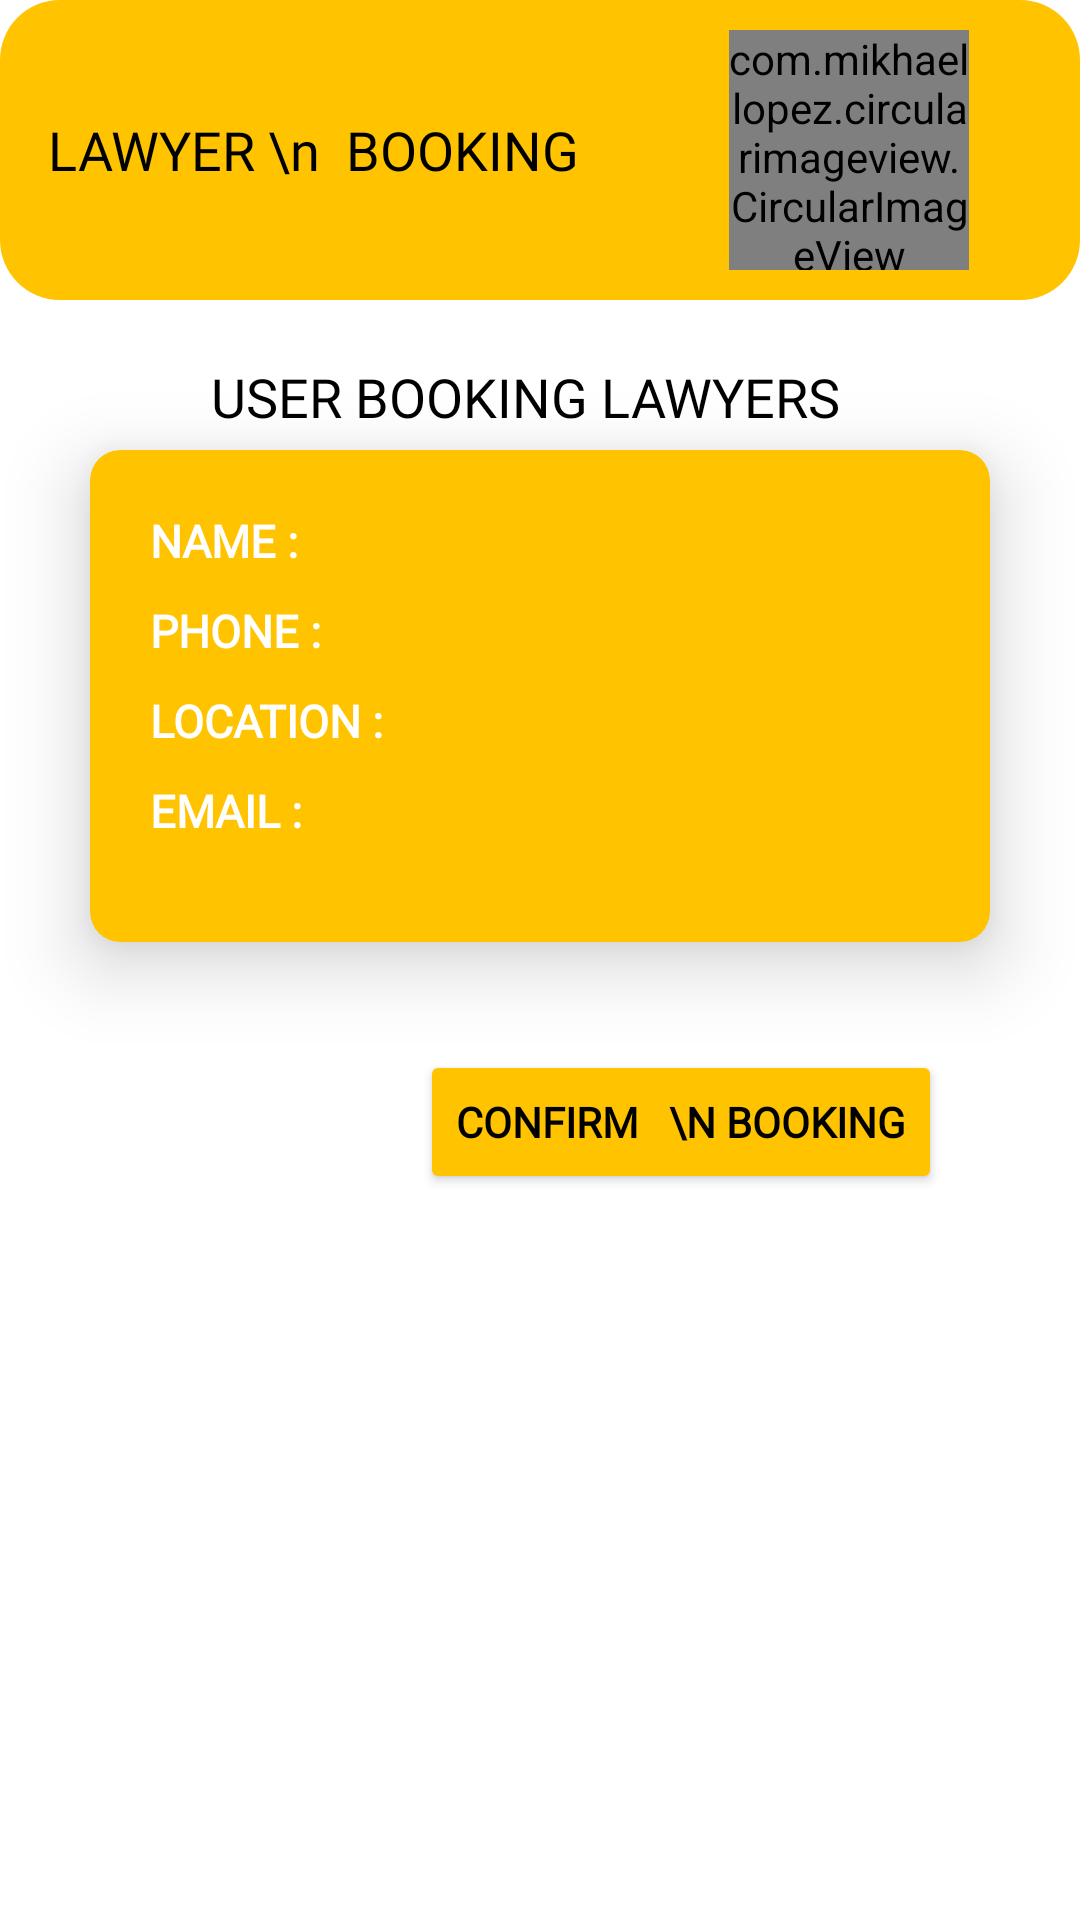

Write the Android layout XML for this screen, with the resource values it uses.
<!-- AndroidManifest.xml: application theme Theme.Resqq1 -->
<!-- res/layout/user_booking.xml -->
<?xml version="1.0" encoding="utf-8"?>
<androidx.constraintlayout.widget.ConstraintLayout xmlns:android="http://schemas.android.com/apk/res/android"
    xmlns:app="http://schemas.android.com/apk/res-auto"
    xmlns:tools="http://schemas.android.com/tools"
    android:layout_width="match_parent"
    android:layout_height="match_parent">

    <com.google.android.material.navigation.NavigationView
        android:id="@+id/toolbar2"
        android:layout_width="match_parent"
        android:layout_height="100dp"
        android:backgroundTint="@color/amber"
        android:background="@drawable/buttonround"
        app:layout_constraintEnd_toEndOf="parent"
        app:layout_constraintHorizontal_bias="0.0"
        app:layout_constraintStart_toStartOf="parent"
        app:layout_constraintTop_toTopOf="parent">

        <LinearLayout
            android:layout_width="match_parent"
            android:layout_height="wrap_content"
            android:orientation="horizontal"
            app:layout_constraintEnd_toEndOf="parent"
            app:layout_constraintStart_toStartOf="parent"
            app:layout_constraintTop_toTopOf="parent">



            <TextView
                android:layout_width="wrap_content"
                android:layout_height="wrap_content"
                android:paddingBottom="5dp"
                android:paddingLeft="16dp"
                android:paddingTop="5dp"
                android:fontFamily="@font/amaranth_bold"
                android:textSize="18sp"
                android:layout_gravity="center"
                android:text="LAWYER \n  BOOKING"
                android:textColor="@android:color/black" />

            <com.mikhaellopez.circularimageview.CircularImageView
                android:layout_width="80dp"
                android:layout_height="80dp"
                android:layout_gravity="center"
                android:layout_marginLeft="50dp"
                android:scaleType="centerCrop"
                android:src="@drawable/splash" />

            <com.mikhaellopez.circularimageview.CircularImageView
                android:id="@+id/profile"
                android:layout_width="80dp"
                android:layout_height="80dp"
                android:layout_marginLeft="45dp"
                android:layout_marginTop="10dp"
                android:layout_marginBottom="10dp"
                android:src="@drawable/user"
                app:layout_constraintEnd_toEndOf="parent"
                app:layout_constraintHorizontal_bias="0.016"
                app:layout_constraintStart_toStartOf="parent"
                app:layout_constraintTop_toTopOf="parent"
                app:srcCompat="@drawable/user" />
        </LinearLayout>

    </com.google.android.material.navigation.NavigationView>
    <RelativeLayout
        android:layout_width="match_parent"
        android:layout_height="match_parent"
        android:orientation="vertical"
        tools:layout_editor_absoluteX="0dp"
        tools:layout_editor_absoluteY="295dp">

        <TextView
            android:layout_width="wrap_content"
            android:layout_height="wrap_content"
            android:layout_marginLeft="70dp"
            android:layout_marginTop="120dp"
            android:fontFamily="@font/amaranth_bold"
            android:gravity="center"
            android:text="USER BOOKING LAWYERS "
            android:textColor="@color/black"
            android:textSize="18sp" />

        <androidx.cardview.widget.CardView
            android:id="@+id/card"
            android:layout_width="348dp"
            android:layout_height="164dp"
            android:layout_marginLeft="30dp"
            android:layout_marginTop="150dp"
            android:layout_marginRight="30dp"
            android:background="@drawable/buttonround"
            app:cardBackgroundColor="@color/amber"
            app:cardCornerRadius="10dp"
            app:cardElevation="15dp">

            <LinearLayout
                android:layout_width="match_parent"
                android:layout_height="35dp"
                android:layout_marginTop="20dp"
                android:orientation="horizontal">

                <TextView
                    android:layout_width="match_parent"
                    android:layout_height="wrap_content"
                    android:layout_marginLeft="20dp"
                    android:layout_marginRight="20dp"
                    android:layout_weight="2"
                    android:fontFamily="@font/amaranth_bold"
                    android:text="NAME :"
                    android:textColor="@color/white"
                    android:textSize="15sp"
                    android:textStyle="bold" />

                <TextView
                    android:id="@+id/legaluser_name_book"
                    android:layout_width="match_parent"
                    android:layout_height="wrap_content"
                    android:layout_weight="1"
                    android:fontFamily="@font/amaranth_bold"
                    android:text=""
                    android:textColor="@color/black"
                    android:textSize="15sp"
                    android:textStyle="bold" />

            </LinearLayout>


            <LinearLayout
                android:layout_width="match_parent"
                android:layout_height="35dp"
                android:layout_marginTop="50dp"
                android:orientation="horizontal">

                <TextView
                    android:layout_width="match_parent"
                    android:layout_height="wrap_content"
                    android:layout_marginLeft="20dp"
                    android:layout_marginRight="20dp"
                    android:layout_weight="2"
                    android:fontFamily="@font/amaranth_bold"
                    android:text="PHONE :"
                    android:textColor="@color/white"
                    android:textSize="15sp"
                    android:textStyle="bold" />

                <TextView
                    android:id="@+id/legaluser_phone_book"
                    android:layout_width="match_parent"
                    android:layout_height="wrap_content"
                    android:layout_weight="1"
                    android:fontFamily="@font/amaranth_bold"
                    android:text=""
                    android:textColor="@color/black"
                    android:textSize="15sp"
                    android:textStyle="bold" />

            </LinearLayout>

            <LinearLayout
                android:layout_width="match_parent"
                android:layout_height="35dp"
                android:layout_marginTop="80dp"
                android:orientation="horizontal">

                <TextView
                    android:layout_width="match_parent"
                    android:layout_height="wrap_content"
                    android:layout_marginLeft="20dp"
                    android:layout_marginRight="0dp"
                    android:layout_weight="2"
                    android:fontFamily="@font/amaranth_bold"
                    android:text="LOCATION :"
                    android:textColor="@color/white"
                    android:textSize="15sp"
                    android:textStyle="bold" />

                <TextView
                    android:id="@+id/legaluser_location_book"
                    android:layout_width="match_parent"
                    android:layout_height="wrap_content"
                    android:layout_marginLeft="20dp"
                    android:layout_weight="1"
                    android:fontFamily="@font/amaranth_bold"
                    android:text=""
                    android:textColor="@color/black"
                    android:textSize="15sp"
                    android:textStyle="bold" />

            </LinearLayout>

            <LinearLayout
                android:layout_width="match_parent"
                android:layout_height="35dp"
                android:layout_marginTop="110dp"
                android:orientation="horizontal">

                <TextView
                    android:layout_width="match_parent"
                    android:layout_height="wrap_content"
                    android:layout_marginLeft="20dp"
                    android:layout_marginRight="20dp"
                    android:layout_weight="2"
                    android:fontFamily="@font/amaranth_bold"
                    android:text="EMAIL :"
                    android:textColor="@color/white"
                    android:textSize="15sp"
                    android:textStyle="bold" />

                <TextView
                    android:id="@+id/legaluser_email_book"
                    android:layout_width="match_parent"
                    android:layout_height="wrap_content"
                    android:layout_weight="1"
                    android:fontFamily="@font/amaranth_bold"
                    android:text=""
                    android:textColor="@color/black"
                    android:textSize="15sp"
                    android:textStyle="bold" />

            </LinearLayout>
        </androidx.cardview.widget.CardView>


        <Button
            android:id="@+id/makebooking"
            android:layout_width="wrap_content"
            android:layout_height="wrap_content"
            android:layout_gravity="center"
            android:layout_marginTop="350dp"
            android:layout_marginLeft="140dp"
            android:backgroundTint="@color/amber"
            android:fontFamily="@font/amaranth_bold"
            android:text="CONFIRM   \n BOOKING"
            android:textColor="@color/black"
            android:textStyle="bold" />


    </RelativeLayout>



</androidx.constraintlayout.widget.ConstraintLayout>
<!-- resources referenced by this layout -->
<resources>
  <color name="amber">#ffc300</color>
  <color name="black">#000000</color>
  <color name="white">#ffffff</color>
  <!-- drawable buttonround (drawable) -->
  <?xml version="1.0" encoding="utf-8"?>
  <selector xmlns:android="http://schemas.android.com/apk/res/android">
      <item>
          <shape xmlns:android="http://schemas.android.com/apk/res/android"
              android:shape="rectangle">
              <solid android:color="@color/white" />
              <corners android:radius="20dp" />
          </shape>
      </item>
  </selector>
  <!-- drawable splash: png bitmap (drawable, 32731 bytes) -->
  <!-- drawable user: jpeg bitmap (drawable, 13801 bytes) -->
  <style name="Theme.Resqq1" parent="Theme.MaterialComponents.DayNight.DarkActionBar">
          
          <item name="colorPrimary">@color/purple_500</item>
          <item name="colorPrimaryVariant">@color/purple_700</item>
          <item name="colorOnPrimary">@color/white</item>
          
          <item name="colorSecondary">@color/teal_200</item>
          <item name="colorSecondaryVariant">@color/teal_700</item>
          <item name="colorOnSecondary">@color/black</item>
          
          <item name="android:statusBarColor" tools:targetApi="l">?attr/colorPrimaryVariant</item>
          
  
          <item name="windowActionBar">false</item>
          <item name="windowNoTitle">true</item>
      </style>
  <color name="purple_500">#FF6200EE</color>
  <color name="purple_700">#FF3700B3</color>
  <color name="teal_200">#FF03DAC5</color>
  <color name="teal_700">#FF018786</color>
</resources>
